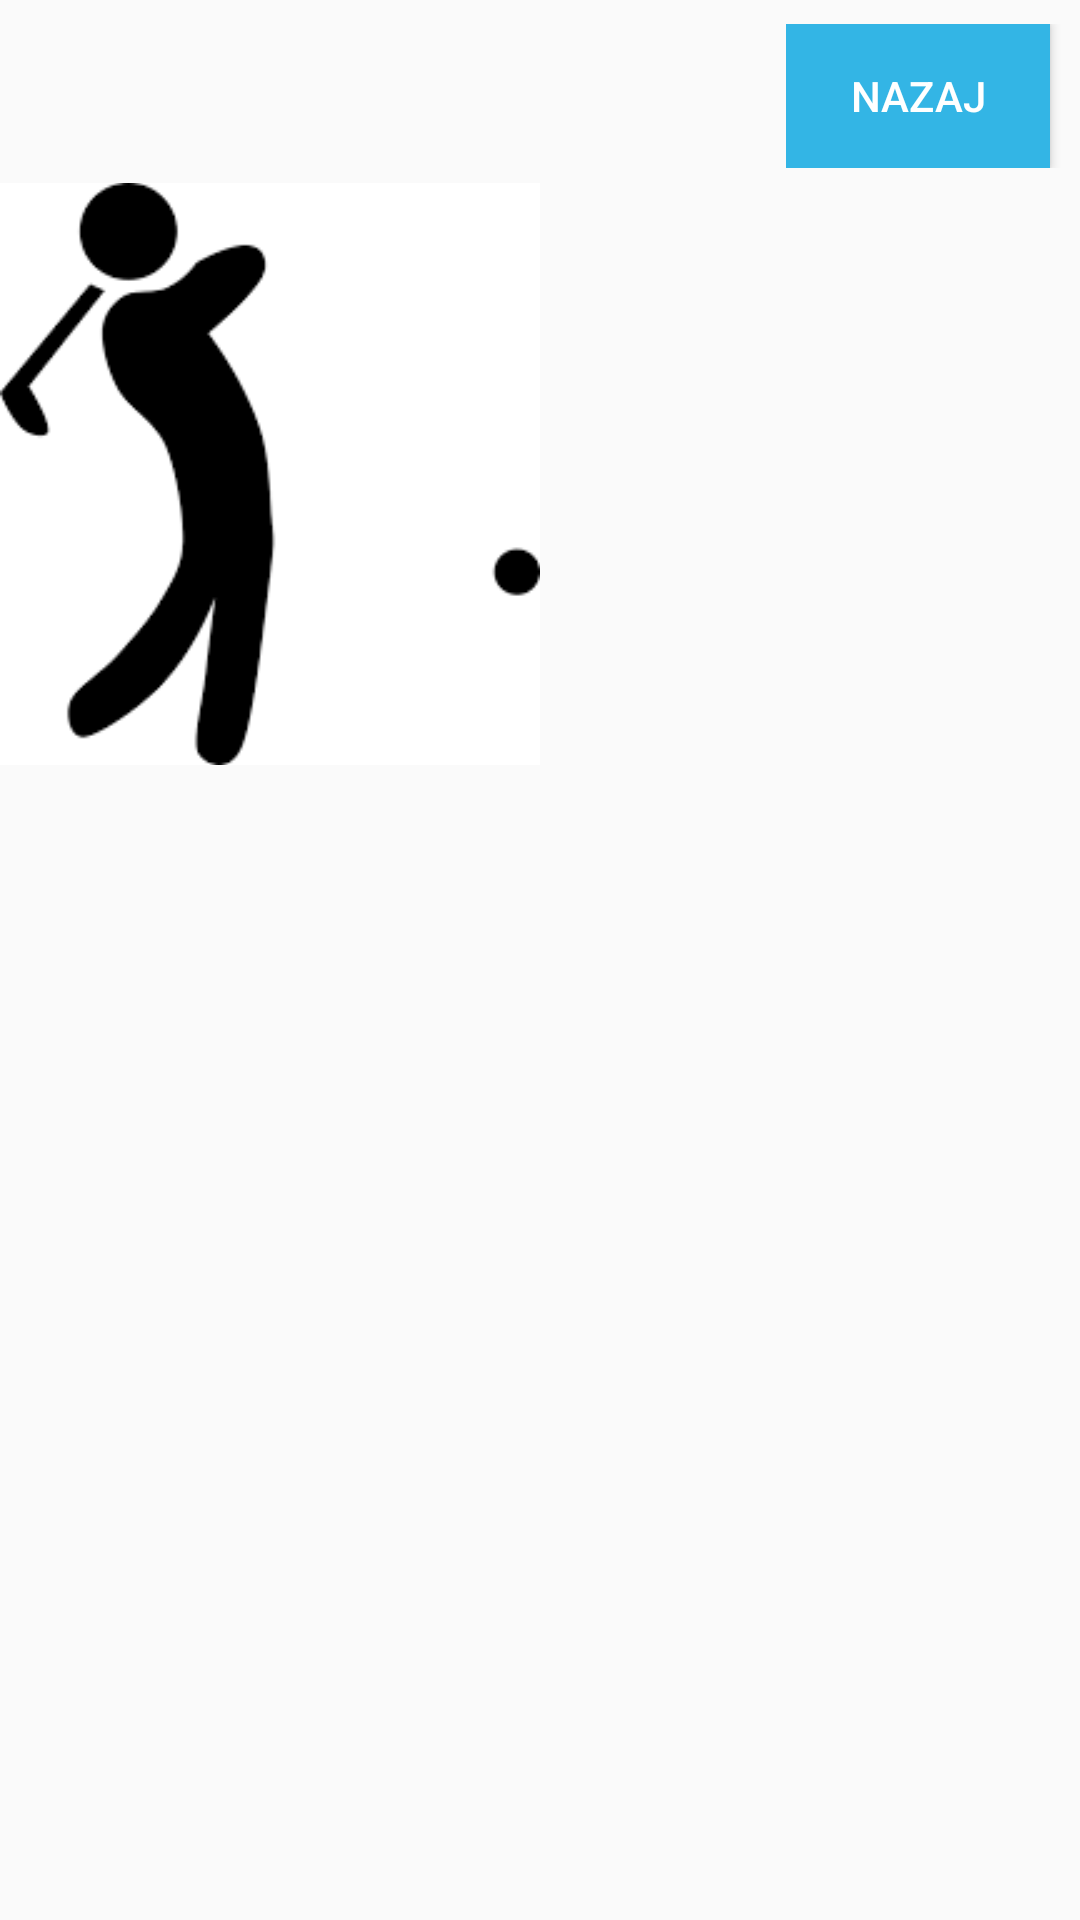

This screen was rendered from an Android layout file. Write that file and the resources it references.
<!-- AndroidManifest.xml: application theme AppTheme -->
<!-- res/layout/activity_golf.xml -->
<?xml version="1.0" encoding="utf-8"?>
<android.support.constraint.ConstraintLayout xmlns:android="http://schemas.android.com/apk/res/android"
    xmlns:app="http://schemas.android.com/apk/res-auto"
    xmlns:tools="http://schemas.android.com/tools"
    android:layout_width="match_parent"
    android:layout_height="match_parent"
    tools:context=".golf">

    <LinearLayout
        android:layout_width="match_parent"
        android:layout_height="match_parent"
        android:layout_marginTop="8dp"
        android:orientation="vertical"
        app:layout_constraintTop_toTopOf="parent"
        tools:layout_editor_absoluteX="0dp">

        <LinearLayout
            android:layout_width="match_parent"
            android:layout_height="match_parent"
            android:layout_weight="1"
            android:orientation="horizontal">

            <Space
                android:layout_width="50dp"
                android:layout_height="match_parent"
                android:layout_weight="1" />

            <ImageView
                android:id="@+id/imageView"
                android:layout_width="300dp"
                android:layout_height="300dp"
                android:layout_marginRight="10dp"
                android:layout_weight="1"
                android:clickable="true"
                android:scaleType="fitCenter"
                app:srcCompat="@drawable/golf"
                tools:layout_width="200dp" />

            <LinearLayout
                android:layout_width="wrap_content"
                android:layout_height="wrap_content"
                android:layout_weight="1"
                android:gravity="right"
                android:orientation="vertical">

                <LinearLayout
                    android:layout_width="wrap_content"
                    android:layout_height="wrap_content"
                    android:orientation="horizontal">

                    <Button
                        android:id="@+id/button"
                        android:layout_width="wrap_content"
                        android:layout_height="wrap_content"
                        android:layout_weight="1"
                        android:background="@android:color/holo_blue_light"
                        android:text="Nazaj"
                        android:textColor="@android:color/background_light" />

                    <Space
                        android:layout_width="80dp"
                        android:layout_height="wrap_content"
                        android:layout_weight="1" />

                </LinearLayout>

                <Space
                    android:layout_width="match_parent"
                    android:layout_height="25dp" />

                <GridView
                    android:id="@+id/grid1"
                    android:layout_width="wrap_content"
                    android:layout_height="wrap_content"
                    android:columnWidth="50dp"
                    android:gravity="center"
                    android:horizontalSpacing="10dp"
                    android:numColumns="auto_fit"
                    android:stretchMode="columnWidth"
                    android:verticalSpacing="10dp"
                    tools:layout_editor_absoluteX="0dp"
                    tools:layout_editor_absoluteY="0dp" />

            </LinearLayout>

        </LinearLayout>

        <LinearLayout
            android:layout_width="match_parent"
            android:layout_height="200dp"
            android:layout_weight="1"
            android:orientation="vertical">

            <GridView
                android:id="@+id/grid"
                android:layout_width="wrap_content"
                android:layout_height="wrap_content"
                android:columnWidth="50dp"
                android:gravity="center"
                android:horizontalSpacing="10dp"
                android:numColumns="auto_fit"
                android:stretchMode="columnWidth"
                android:verticalSpacing="10dp"

                />
        </LinearLayout>
    </LinearLayout>

</android.support.constraint.ConstraintLayout>
<!-- resources referenced by this layout -->
<resources>
  <!-- drawable golf: png bitmap (drawable, 2652 bytes) -->
  <style name="AppTheme" parent="Theme.AppCompat.Light.DarkActionBar">
          
          <item name="colorPrimary">@color/colorPrimary</item>
          <item name="colorPrimaryDark">@color/colorPrimaryDark</item>
          <item name="colorAccent">@color/colorAccent</item>
      </style>
  <!-- not gathered from this repository: default colours our renderer supplied (Android Studio template values) -->
  <color name="colorPrimary">#FF6200EE</color>
  <color name="colorPrimaryDark">#FF3700B3</color>
  <color name="colorAccent">#FF03DAC5</color>
</resources>
